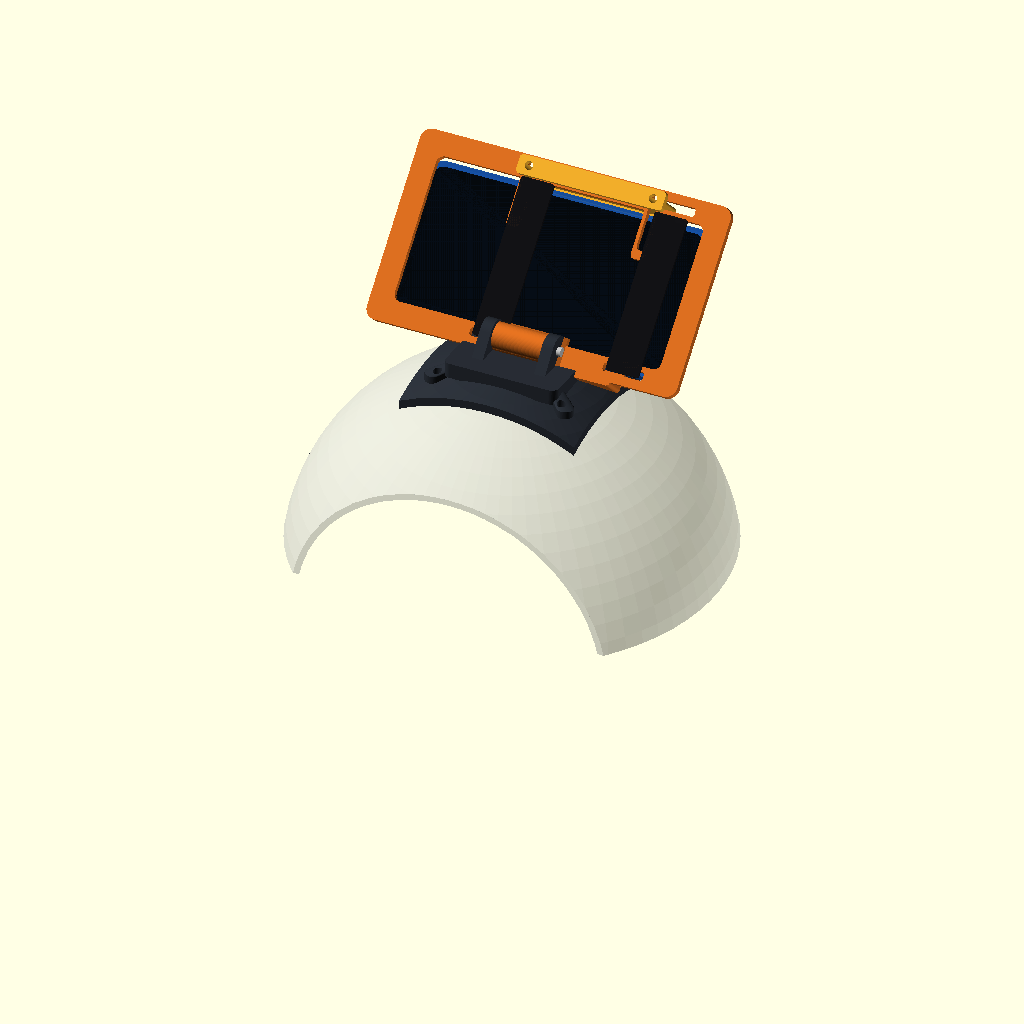
Cell 1: the model at its default parameters.
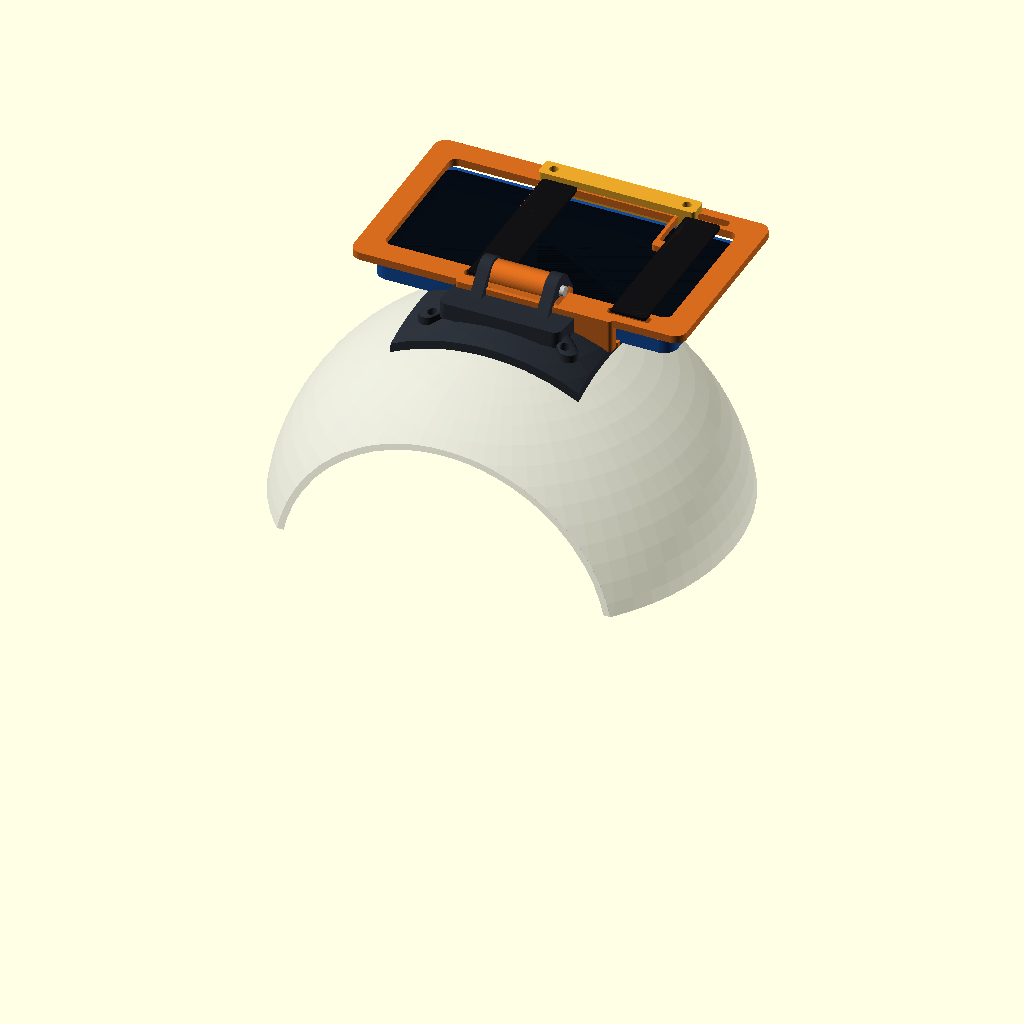
Cell 2 — CAMERA_DOWN_DEG set to 90, the other parameters unchanged.
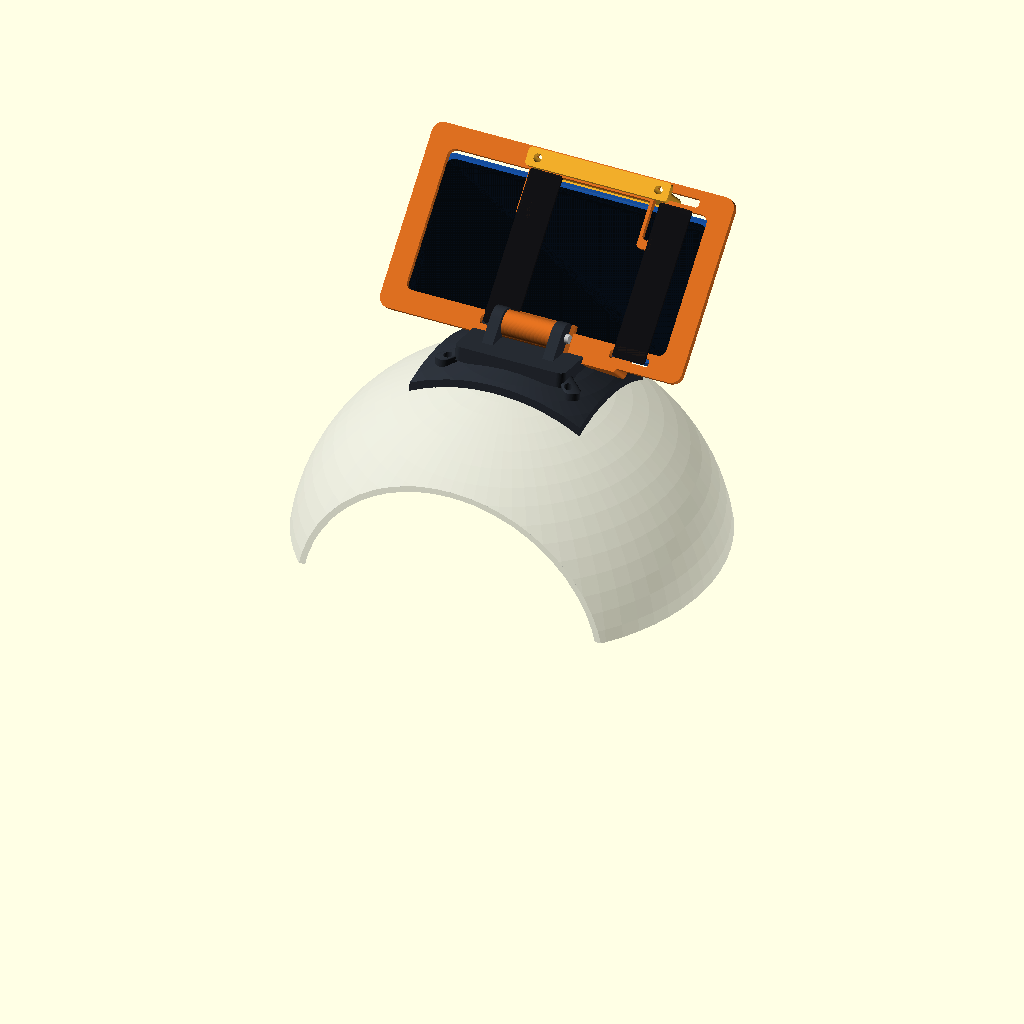
Cell 3: SADDLE_POSITION_DEG = 10 (everything else at default).
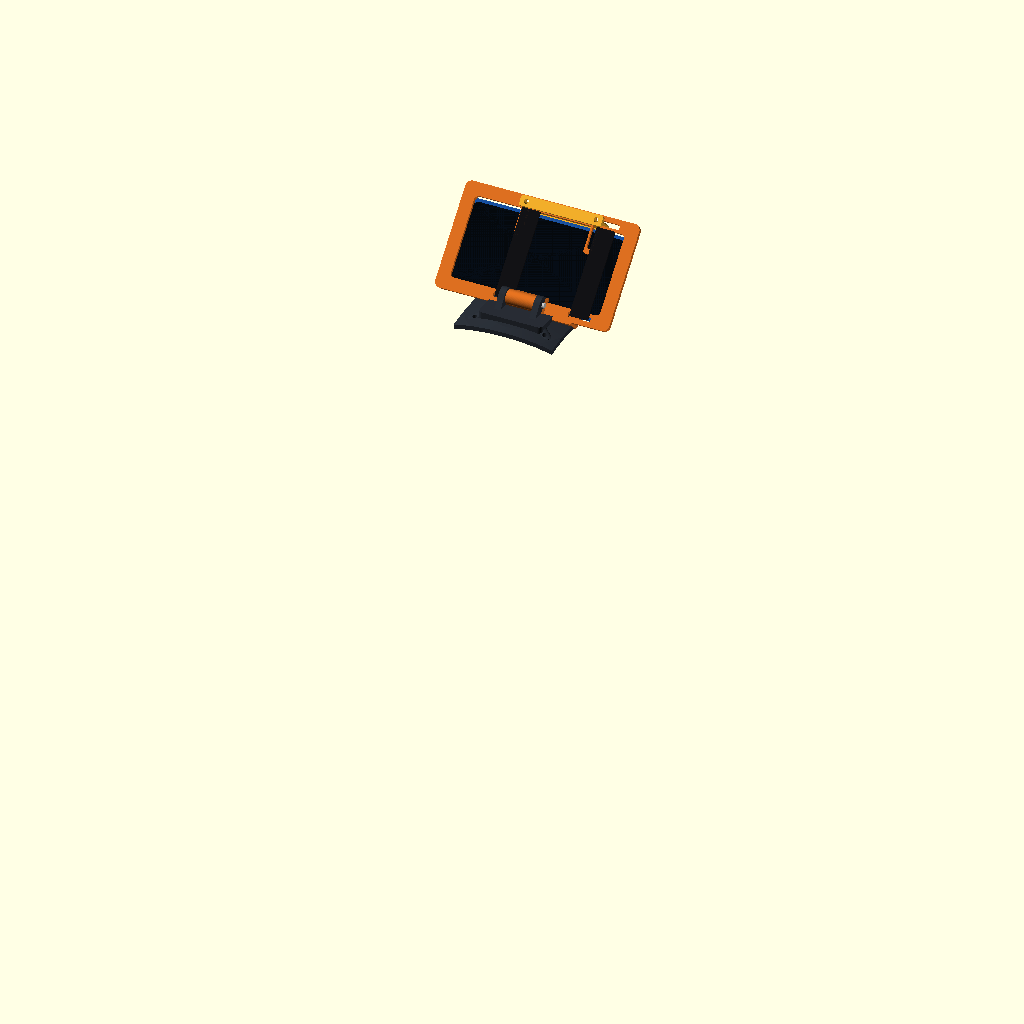
Cell 4: the same model with SHELL_RADIUS = 230.
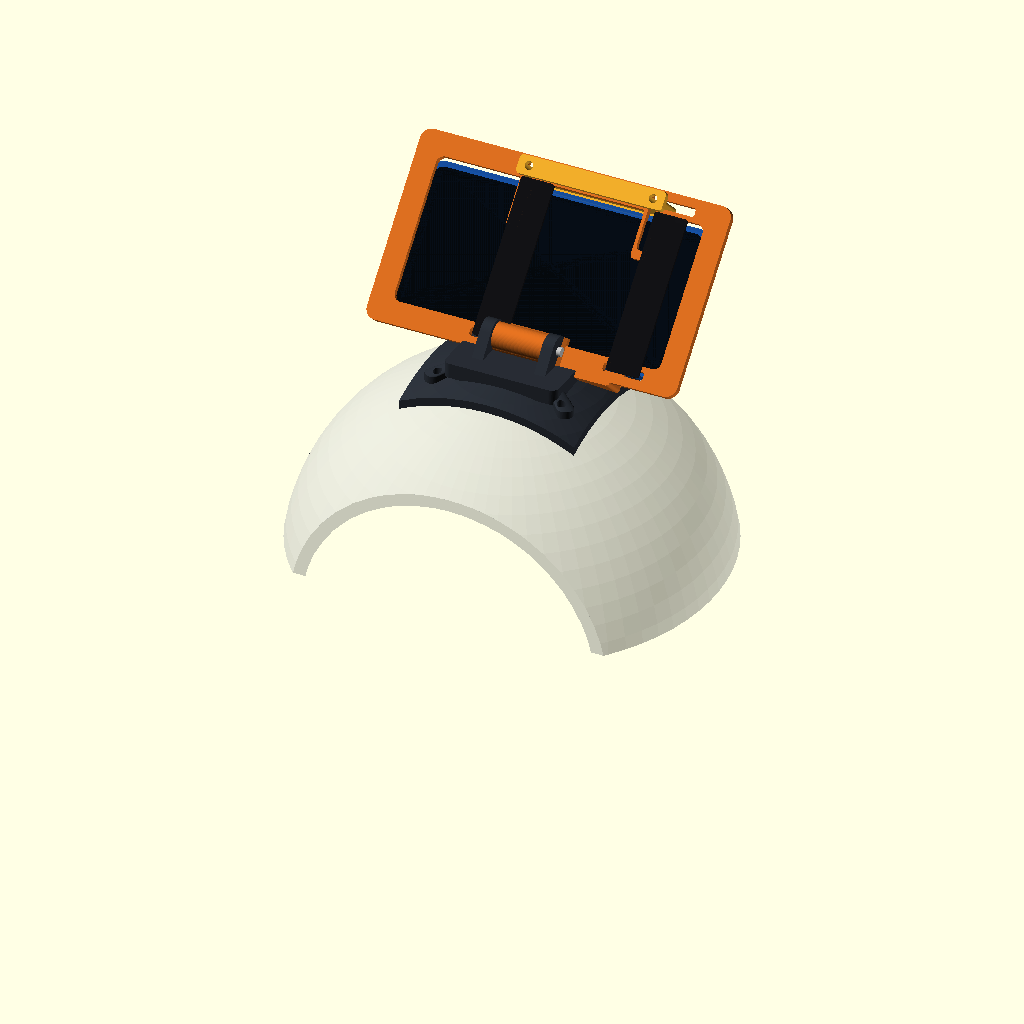
Cell 5: the same model with SHELL_THICKNESS = 5.
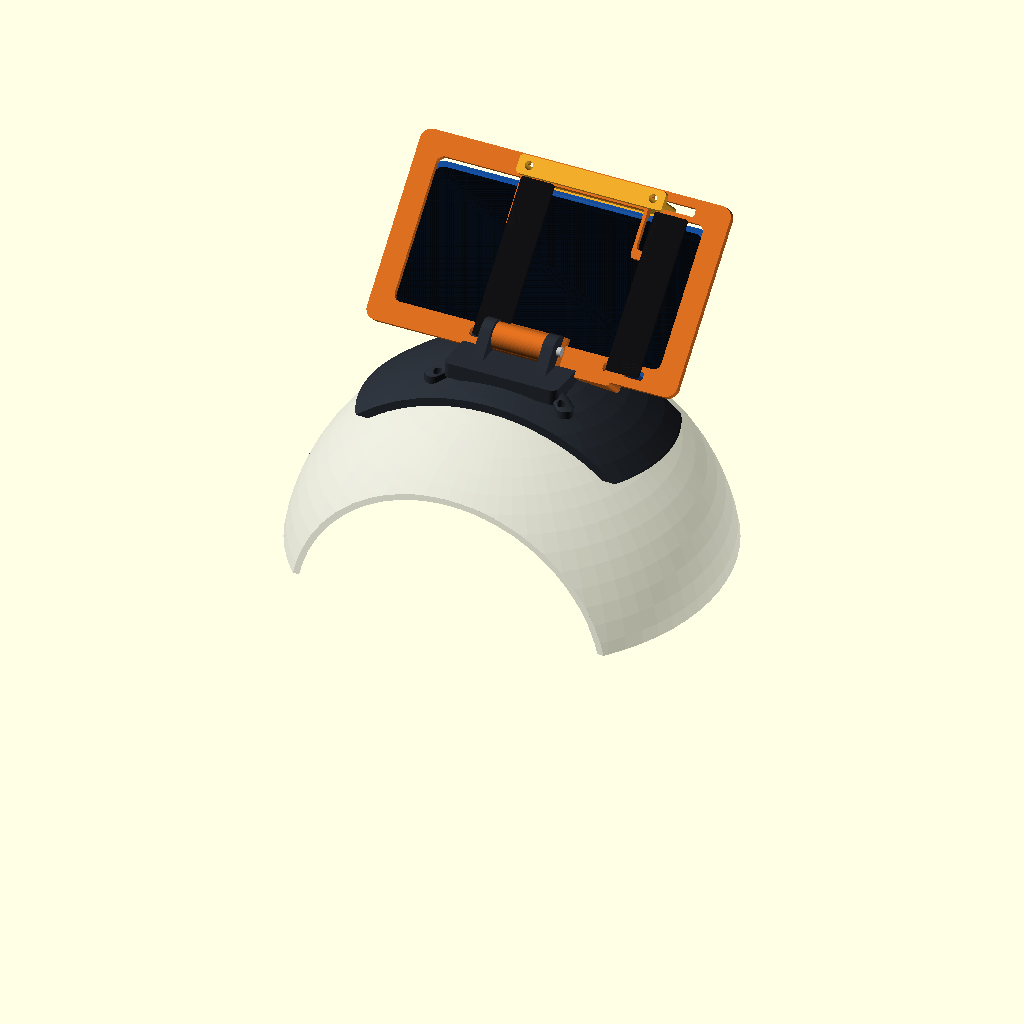
Cell 6 — SADDLE_W set to 192, the other parameters unchanged.
The same orthographic view direction (rotation 55°, 0°, 25°; colour scheme Cornfield) for every cell, with the view re-fitted per cell, so scale and position can differ between cells.
Source of the model, tools/rootcap/rootcap_r2.scad:
// RootCap R2 — 45-degree forward/down optical axis.
//
// The phone is landscape. Its camera side faces local -Z, so the carrier is
// tilted upward toward the wearer's front; the rear camera then looks forward
// and down. R1 incorrectly treated phone-plane pitch as camera-axis pitch.
//
// Coordinate system:
//   X = wearer's left/right (phone long axis)
//   Y = rear/front on the head
//   Z = outward from the shell / toward the phone screen in carrier space

$fn = 72;

part = "assembly"; // assembly | review_mount | saddle | carrier | jaw | shell_proxy

CAMERA_DOWN_DEG = 45;
SADDLE_POSITION_DEG = 5;
PHONE_PLANE_GLOBAL_DEG = 90 - CAMERA_DOWN_DEG;
RELATIVE_PHONE_PITCH_DEG = PHONE_PLANE_GLOBAL_DEG + SADDLE_POSITION_DEG;

SHELL_RADIUS = 115;
SHELL_THICKNESS = 2.5;

SADDLE_W = 96;
SADDLE_L = 78;
SADDLE_T = 4;
MOUNT_HOLE_X = 34;
MOUNT_HOLE_Y = 25;
MOUNT_HOLE_D = 4.6;

HINGE_AXIS_Z = 14;
HINGE_CHEEK_T = 6;
HINGE_INNER_GAP = 28;
HINGE_OUTER_D = 16;
HINGE_BOLT_D = 5.4;

CARRIER_L = 170;
CARRIER_W = 100;
CARRIER_T = 4;
CARRIER_FRAME = 12;
CARRIER_HINGE_Y = -42;
CARRIER_HINGE_Z = 20;

FIXED_JAW_INNER_Y = -45;
MOVING_JAW_PREVIEW_Y = 44;
MOVING_JAW_T = 10;
MOVING_JAW_INNER_Y = MOVING_JAW_PREVIEW_Y - MOVING_JAW_T / 2;
JAW_L = 80;
JAW_CENTER_X = 10;
JAW_LOCK_XS = [-24, 44];
JAW_LOCK_D = 4.5;
JAW_TRAVEL_MIN = 20;
JAW_TRAVEL_MAX = 47;

STRAP_XS = [-18, 55];
STRAP_SLOT_L = 22;
STRAP_SLOT_W = 4.5;

PHONE_L = 153;
PHONE_W = 79;
PHONE_T = 13;
PHONE_CENTER_Y = (FIXED_JAW_INNER_Y + MOVING_JAW_INNER_Y) / 2;

CAMERA_X = -52;
CAMERA_Y = PHONE_CENTER_Y + 19;

EPS = 0.01;

module rounded_box(size = [10, 10, 10], r = 2, center = false) {
  x = size[0];
  y = size[1];
  z = size[2];
  translate(center ? [-x / 2, -y / 2, -z / 2] : [0, 0, 0])
    hull()
      for (px = [r, x - r], py = [r, y - r])
        translate([px, py, 0]) cylinder(r = r, h = z);
}

module spherical_patch(radius, width, length, thickness) {
  intersection() {
    difference() {
      translate([0, 0, -radius]) sphere(r = radius + thickness);
      translate([0, 0, -radius]) sphere(r = radius);
    }
    translate([-width / 2, -length / 2, -28]) cube([width, length, 36]);
  }
}

module vertical_slot(x, y0, y1, d, z0, h) {
  hull()
    for (y = [y0, y1])
      translate([x, y, z0]) cylinder(d = d, h = h);
}

module saddle_platform() {
  hull()
    for (x = [-27, 27], y = [-22, 22])
      translate([x, y, -1]) cylinder(r = 4, h = 8);
}

module hinge_cheek(x_center) {
  difference() {
    hull() {
      translate([x_center - HINGE_CHEEK_T / 2, -15, 4])
        cube([HINGE_CHEEK_T, 30, 3]);
      translate([x_center, 0, HINGE_AXIS_Z])
        rotate([0, 90, 0])
          cylinder(d = HINGE_OUTER_D, h = HINGE_CHEEK_T, center = true);
    }
    translate([x_center, 0, HINGE_AXIS_Z])
      rotate([0, 90, 0])
        cylinder(d = HINGE_BOLT_D, h = HINGE_CHEEK_T + 4, center = true);
  }
}

module saddle() {
  difference() {
    union() {
      spherical_patch(SHELL_RADIUS, SADDLE_W, SADDLE_L, SADDLE_T);
      saddle_platform();

      for (side = [-1, 1])
        hinge_cheek(side * (HINGE_INNER_GAP / 2 + HINGE_CHEEK_T / 2));

      for (side_x = [-1, 1], side_y = [-1, 1])
        hull() {
          translate([side_x * 19, side_y * 10, 3]) cylinder(r = 3.2, h = 3);
          translate([side_x * 36, side_y * 25, -5]) cylinder(r = 4.5, h = 4);
        }
    }

    for (x = [-MOUNT_HOLE_X, MOUNT_HOLE_X],
         y = [-MOUNT_HOLE_Y, MOUNT_HOLE_Y])
      translate([x, y, -25]) cylinder(d = MOUNT_HOLE_D, h = 55);
  }
}

module carrier_ring() {
  difference() {
    translate([-CARRIER_L / 2, -CARRIER_W / 2, PHONE_T])
      rounded_box([CARRIER_L, CARRIER_W, CARRIER_T], r = 6);
    translate([-(CARRIER_L - 2 * CARRIER_FRAME) / 2,
               -(CARRIER_W - 2 * CARRIER_FRAME) / 2,
               PHONE_T - 1])
      rounded_box([CARRIER_L - 2 * CARRIER_FRAME,
                   CARRIER_W - 2 * CARRIER_FRAME,
                   CARRIER_T + 2], r = 4);
  }
}

module adjustment_rails() {
  for (x = JAW_LOCK_XS)
    translate([x - 4, 13, PHONE_T])
      rounded_box([8, 37, CARRIER_T], r = 2);
}

module fixed_jaw() {
  // This center-biased jaw clears the iPhone camera corner on the underside.
  translate([JAW_CENTER_X - JAW_L / 2, -52, 0])
    rounded_box([JAW_L, 7, PHONE_T + CARRIER_T], r = 2);
  translate([JAW_CENTER_X - JAW_L / 2, -45, -2])
    rounded_box([JAW_L, 4, 3], r = 1);
}

module carrier_hinge_lug() {
  difference() {
    union() {
      translate([0, CARRIER_HINGE_Y, CARRIER_HINGE_Z])
        rotate([0, 90, 0])
          cylinder(d = 14, h = HINGE_INNER_GAP - 1, center = true);
      hull() {
        translate([-(HINGE_INNER_GAP - 1) / 2,
                   CARRIER_HINGE_Y - 6,
                   CARRIER_HINGE_Z - 1])
          cube([HINGE_INNER_GAP - 1, 12, 2]);
        translate([-22, CARRIER_HINGE_Y - 8, PHONE_T])
          cube([44, 16, CARRIER_T]);
      }
    }
    translate([0, CARRIER_HINGE_Y, CARRIER_HINGE_Z])
      rotate([0, 90, 0])
        cylinder(d = HINGE_BOLT_D, h = HINGE_INNER_GAP + 4, center = true);
  }
}

module strap_slots() {
  for (x = STRAP_XS, y = [-43, 43])
    translate([x - STRAP_SLOT_L / 2,
               y - STRAP_SLOT_W / 2,
               PHONE_T - 1])
      rounded_box([STRAP_SLOT_L, STRAP_SLOT_W, CARRIER_T + 2], r = 1.5);
}

module moving_jaw_slots() {
  for (x = JAW_LOCK_XS)
    vertical_slot(x, JAW_TRAVEL_MIN, JAW_TRAVEL_MAX,
                  JAW_LOCK_D, PHONE_T - 1, CARRIER_T + 2);
}

module carrier() {
  difference() {
    union() {
      carrier_ring();
      adjustment_rails();
      fixed_jaw();
      carrier_hinge_lug();
    }
    strap_slots();
    moving_jaw_slots();
  }
}

module moving_jaw() {
  difference() {
    union() {
      // Top locking bar on the screen side.
      translate([JAW_CENTER_X - JAW_L / 2, -MOVING_JAW_T / 2, 0])
        rounded_box([JAW_L, MOVING_JAW_T, 4], r = 2);
      // Side wall descends around the case edge.
      translate([JAW_CENTER_X - JAW_L / 2, -MOVING_JAW_T / 2, -17])
        rounded_box([JAW_L, 6, 17], r = 2);
      // Lower lip supports only the center of the case, not the camera corner.
      translate([JAW_CENTER_X - JAW_L / 2, -MOVING_JAW_T / 2 - 3, -19])
        rounded_box([JAW_L, 4, 3], r = 1);
    }
    for (x = JAW_LOCK_XS)
      translate([x, 0, -21]) cylinder(d = JAW_LOCK_D, h = 28);
  }
}

module phone_proxy() {
  color([0.08, 0.30, 0.62, 0.92])
    translate([-PHONE_L / 2, PHONE_CENTER_Y - PHONE_W / 2, 0])
      rounded_box([PHONE_L, PHONE_W, PHONE_T], r = 7);

  // Rear camera side is underneath the carrier (local -Z).
  color([0.03, 0.03, 0.04, 0.98])
    translate([-PHONE_L / 2 + 7,
               PHONE_CENTER_Y + PHONE_W / 2 - 32,
               -3])
      rounded_box([34, 29, 3], r = 5);

  // Screen-side proxy, facing local +Z.
  color([0.02, 0.03, 0.05, 0.94])
    translate([-PHONE_L / 2 + 3,
               PHONE_CENTER_Y - PHONE_W / 2 + 3,
               PHONE_T - EPS])
      rounded_box([PHONE_L - 6, PHONE_W - 6, 0.8], r = 5);
}

module strap_proxy() {
  for (x = STRAP_XS)
    color([0.07, 0.07, 0.08, 0.95])
      translate([x - 9,
                 PHONE_CENTER_Y - PHONE_W / 2 - 2,
                 PHONE_T + CARRIER_T])
        rounded_box([18, PHONE_W + 4, 1.5], r = 1.5);
}

module optical_axis_proxy() {
  // Red arrow starts at the 1x camera area and follows local -Z.
  color([0.92, 0.12, 0.10]) {
    translate([CAMERA_X, CAMERA_Y, -3])
      rotate([180, 0, 0]) cylinder(d = 3, h = 44);
    translate([CAMERA_X, CAMERA_Y, -47])
      rotate([180, 0, 0]) cylinder(d1 = 8, d2 = 0, h = 12);
  }
}

module carrier_assembly(show_phone = true, show_axis = true) {
  color([0.84, 0.42, 0.12]) carrier();
  color([0.92, 0.66, 0.16])
    translate([0, MOVING_JAW_PREVIEW_Y, PHONE_T + CARRIER_T]) moving_jaw();
  if (show_phone) {
    phone_proxy();
    strap_proxy();
  }
  if (show_axis) optical_axis_proxy();
}

module carrier_at_pivot(show_phone = true, show_axis = true) {
  translate([0, -CARRIER_HINGE_Y, -CARRIER_HINGE_Z])
    carrier_assembly(show_phone, show_axis);
}

module shell_proxy() {
  color([0.70, 0.71, 0.73, 0.38])
    intersection() {
      difference() {
        sphere(r = SHELL_RADIUS);
        sphere(r = SHELL_RADIUS - SHELL_THICKNESS);
      }
      translate([-140, -75, 18]) cube([280, 190, 120]);
    }
}

module mount_frame() {
  translate([0,
             SHELL_RADIUS * sin(SADDLE_POSITION_DEG),
             SHELL_RADIUS * cos(SADDLE_POSITION_DEG)])
    rotate([-SADDLE_POSITION_DEG, 0, 0]) children();
}

module review_mount() {
  color([0.16, 0.18, 0.21]) saddle();
  translate([0, 0, HINGE_AXIS_Z])
    rotate([RELATIVE_PHONE_PITCH_DEG, 0, 0])
      carrier_at_pivot(true, true);
  color("silver")
    translate([-(HINGE_INNER_GAP / 2 + HINGE_CHEEK_T + 2), 0, HINGE_AXIS_Z])
      rotate([0, 90, 0])
        cylinder(d = 5, h = HINGE_INNER_GAP + 2 * HINGE_CHEEK_T + 4);
}

module assembly() {
  shell_proxy();
  mount_frame() review_mount();
}

if (part == "saddle") {
  saddle();
} else if (part == "carrier") {
  translate([0, 0, 2]) carrier();
} else if (part == "jaw") {
  translate([0, 0, 19]) moving_jaw();
} else if (part == "shell_proxy") {
  shell_proxy();
} else if (part == "review_mount") {
  review_mount();
} else {
  assembly();
}
Customizer parameters (derived from the source; name, type, default, range or options):
part: string, default "assembly"
CAMERA_DOWN_DEG: number, default 45
SADDLE_POSITION_DEG: number, default 5
SHELL_RADIUS: number, default 115
SHELL_THICKNESS: number, default 2.5
SADDLE_W: number, default 96
SADDLE_L: number, default 78
SADDLE_T: number, default 4
MOUNT_HOLE_X: number, default 34
MOUNT_HOLE_Y: number, default 25
MOUNT_HOLE_D: number, default 4.6
HINGE_AXIS_Z: number, default 14
HINGE_CHEEK_T: number, default 6
HINGE_INNER_GAP: number, default 28
HINGE_OUTER_D: number, default 16
HINGE_BOLT_D: number, default 5.4
CARRIER_L: number, default 170
CARRIER_W: number, default 100
CARRIER_T: number, default 4
CARRIER_FRAME: number, default 12
CARRIER_HINGE_Y: number, default -42
CARRIER_HINGE_Z: number, default 20
FIXED_JAW_INNER_Y: number, default -45
MOVING_JAW_PREVIEW_Y: number, default 44
MOVING_JAW_T: number, default 10
JAW_L: number, default 80
JAW_CENTER_X: number, default 10
JAW_LOCK_XS: vector, default [-24, 44]
JAW_LOCK_D: number, default 4.5
JAW_TRAVEL_MIN: number, default 20
JAW_TRAVEL_MAX: number, default 47
STRAP_XS: vector, default [-18, 55]
STRAP_SLOT_L: number, default 22
STRAP_SLOT_W: number, default 4.5
PHONE_L: number, default 153
PHONE_W: number, default 79
PHONE_T: number, default 13
CAMERA_X: number, default -52
EPS: number, default 0.01
